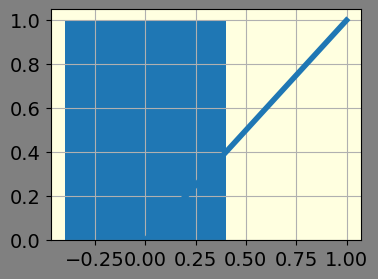
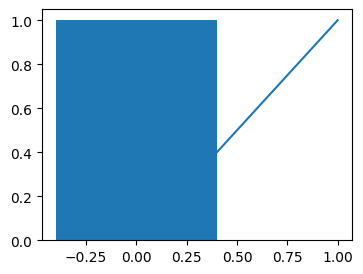

Here is the Python script that generated these plots, in order:
# Change many rcParams, draw, reset with rcdefaults, draw again; compare properties of artists from both figures.
import matplotlib as mpl
import matplotlib.pyplot as plt

mpl.rcParams.update({"lines.linewidth": 4, "lines.color": "red", "axes.facecolor": "lightyellow", "axes.grid": True,
                     "figure.facecolor": "gray", "patch.facecolor": "green", "font.size": 14})
fig1, ax1 = plt.subplots(figsize=(4, 3))
l1, = ax1.plot([0, 1], color=None)
b1 = ax1.bar([0], [1])[0]
mpl.rcdefaults()
fig2, ax2 = plt.subplots(figsize=(4, 3))
l2, = ax2.plot([0, 1])
b2 = ax2.bar([0], [1])[0]
print(l1.get_linewidth(), l2.get_linewidth(), ax1.get_facecolor(), ax2.get_facecolor())
print(fig1.get_facecolor(), fig2.get_facecolor(), b1.get_facecolor(), b2.get_facecolor())
print(ax1.title.get_fontsize() if ax1.title.get_text() else ax1.xaxis.get_ticklabels()[0].get_fontsize())
fig1.savefig("before_reset.png", dpi=40)
fig2.savefig("after_reset.png", dpi=40)
